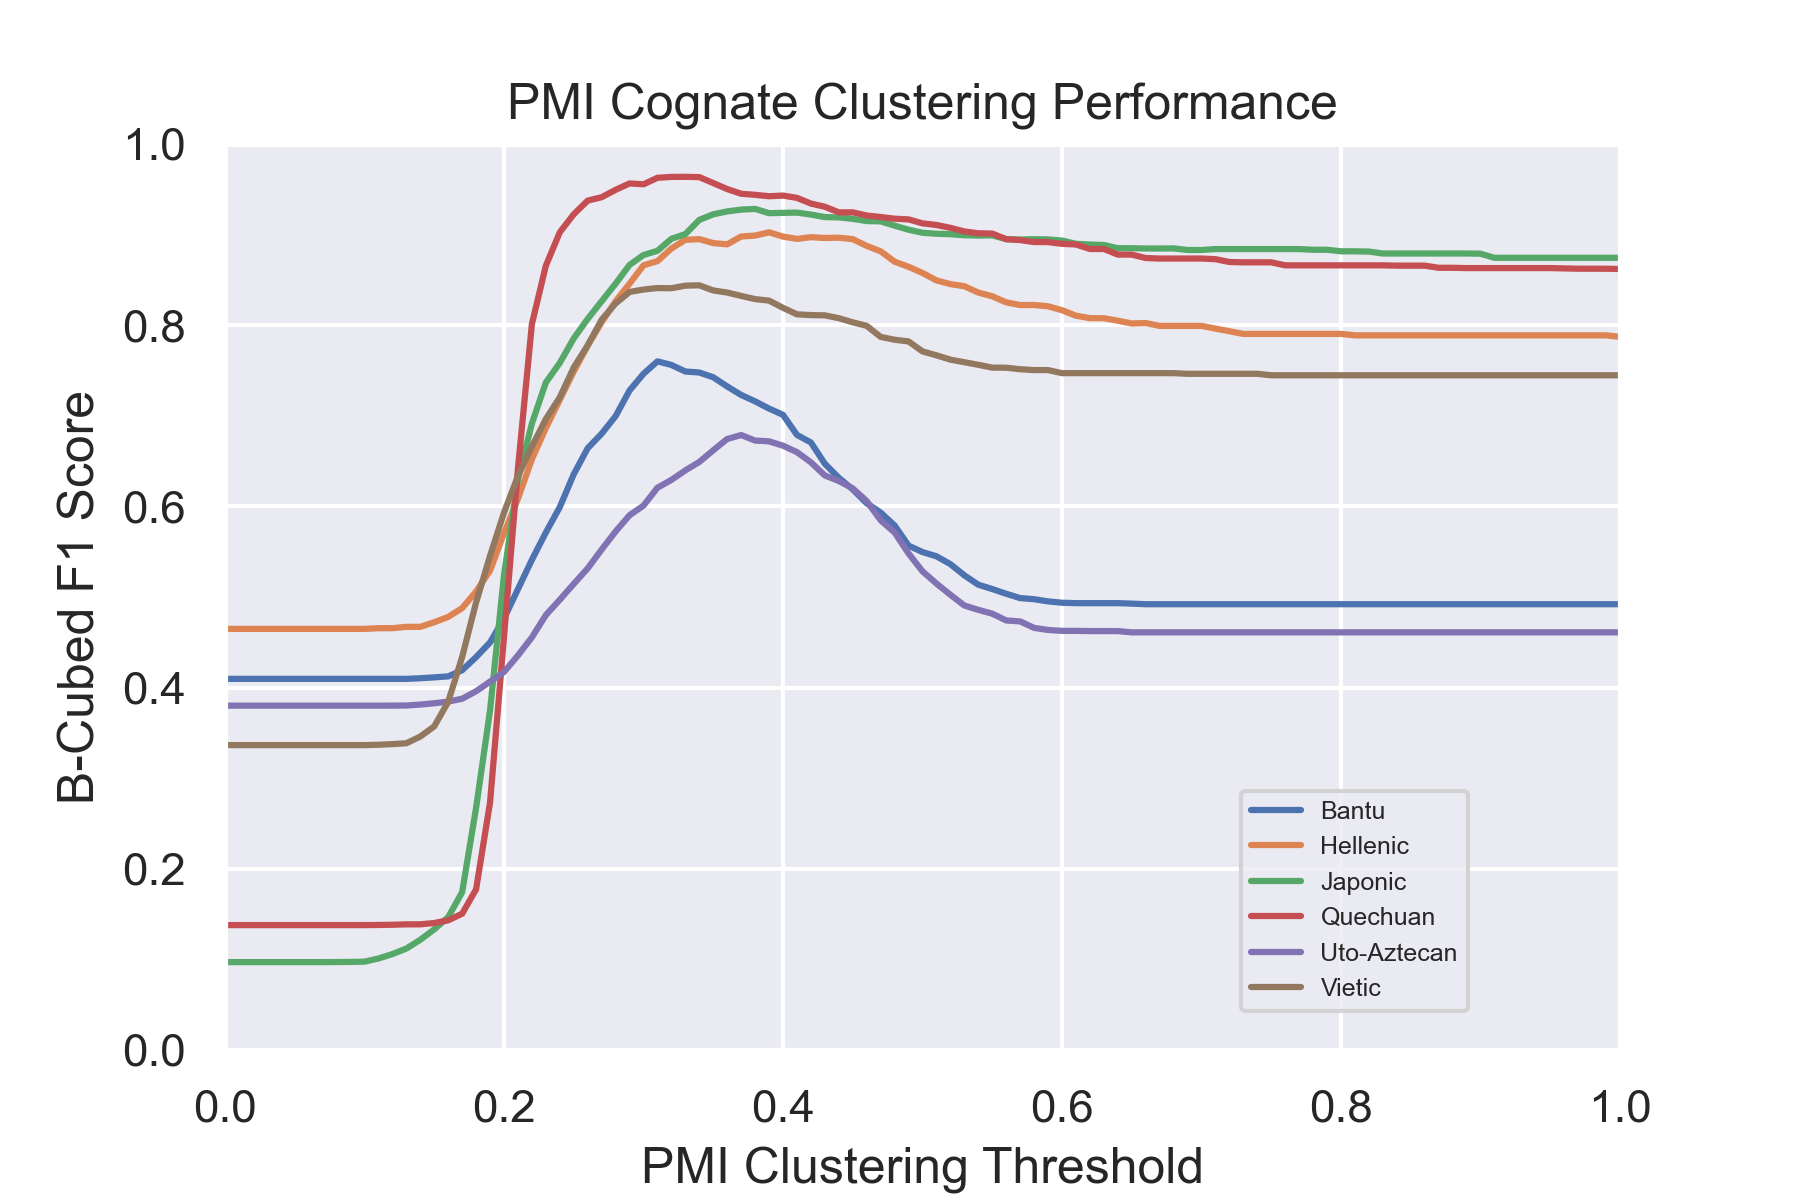

The table this chart was drawn from, first rows:
Dataset, Parameter_Value, Precision, Recall, F1
Bantu, 0.0, 1.0, 0.2686, 0.4097
Bantu, 0.01, 1.0, 0.2686, 0.4097
Bantu, 0.02, 1.0, 0.2686, 0.4097
Bantu, 0.03, 1.0, 0.2686, 0.4097
Bantu, 0.04, 1.0, 0.2686, 0.4097
Bantu, 0.05, 1.0, 0.2686, 0.4097
Bantu, 0.06, 1.0, 0.2686, 0.4097
Bantu, 0.07, 1.0, 0.2686, 0.4097
Bantu, 0.08, 1.0, 0.2686, 0.4097
Bantu, 0.09, 1.0, 0.2686, 0.4097
Bantu, 0.1, 1.0, 0.2686, 0.4097
Bantu, 0.11, 1.0, 0.2686, 0.4097
Bantu, 0.12, 1.0, 0.2686, 0.4097
Bantu, 0.13, 1.0, 0.2686, 0.4097
Bantu, 0.14, 1.0, 0.2691, 0.4103
Bantu, 0.15, 1.0, 0.2697, 0.4113
Bantu, 0.16, 0.9996, 0.2706, 0.4124
Bantu, 0.17, 0.9981, 0.2761, 0.4192
Bantu, 0.18, 0.9964, 0.289, 0.4337
Bantu, 0.19, 0.9931, 0.3036, 0.4499
Bantu, 0.2, 0.9903, 0.327, 0.4762
Bantu, 0.21, 0.9806, 0.3576, 0.5086
Bantu, 0.22, 0.9705, 0.3894, 0.5411
Bantu, 0.23, 0.9586, 0.4221, 0.5712
Bantu, 0.24, 0.9475, 0.4552, 0.5992
Bantu, 0.25, 0.9266, 0.5032, 0.6355
Bantu, 0.26, 0.9108, 0.5445, 0.6642
Bantu, 0.27, 0.89, 0.5729, 0.6802
Bantu, 0.28, 0.8721, 0.6082, 0.6996
Bantu, 0.29, 0.8521, 0.6586, 0.728
Bantu, 0.3, 0.8292, 0.7025, 0.7464
Bantu, 0.31, 0.8012, 0.7447, 0.7601
Bantu, 0.32, 0.7755, 0.761, 0.7561
Bantu, 0.33, 0.748, 0.7778, 0.7489
Bantu, 0.34, 0.7328, 0.7931, 0.7478
Bantu, 0.35, 0.707, 0.8147, 0.7425
Bantu, 0.36, 0.6839, 0.8287, 0.7324
Bantu, 0.37, 0.6571, 0.8501, 0.723
Bantu, 0.38, 0.6394, 0.8618, 0.716
Bantu, 0.39, 0.6185, 0.8757, 0.708
Bantu, 0.4, 0.6039, 0.8923, 0.7011
Bantu, 0.41, 0.5758, 0.8994, 0.6789
Bantu, 0.42, 0.5635, 0.9083, 0.6706
Bantu, 0.43, 0.535, 0.9182, 0.647
Bantu, 0.44, 0.5129, 0.9297, 0.6316
Bantu, 0.45, 0.4976, 0.9401, 0.6187
Bantu, 0.46, 0.4802, 0.9471, 0.6035
Bantu, 0.47, 0.4686, 0.9531, 0.5932
Bantu, 0.48, 0.4518, 0.9599, 0.5789
Bantu, 0.49, 0.4264, 0.9653, 0.5567
Bantu, 0.5, 0.4191, 0.9732, 0.5496
Bantu, 0.51, 0.4147, 0.9751, 0.5449
Bantu, 0.52, 0.4067, 0.9795, 0.5363
Bantu, 0.53, 0.3934, 0.9825, 0.5239
Bantu, 0.54, 0.3835, 0.9844, 0.5136
Bantu, 0.55, 0.3788, 0.99, 0.5088
Bantu, 0.56, 0.3726, 0.9922, 0.5036
Bantu, 0.57, 0.369, 0.9949, 0.4988
Bantu, 0.58, 0.368, 0.9967, 0.4976
Bantu, 0.59, 0.3656, 0.998, 0.4952
... 546 more rows
